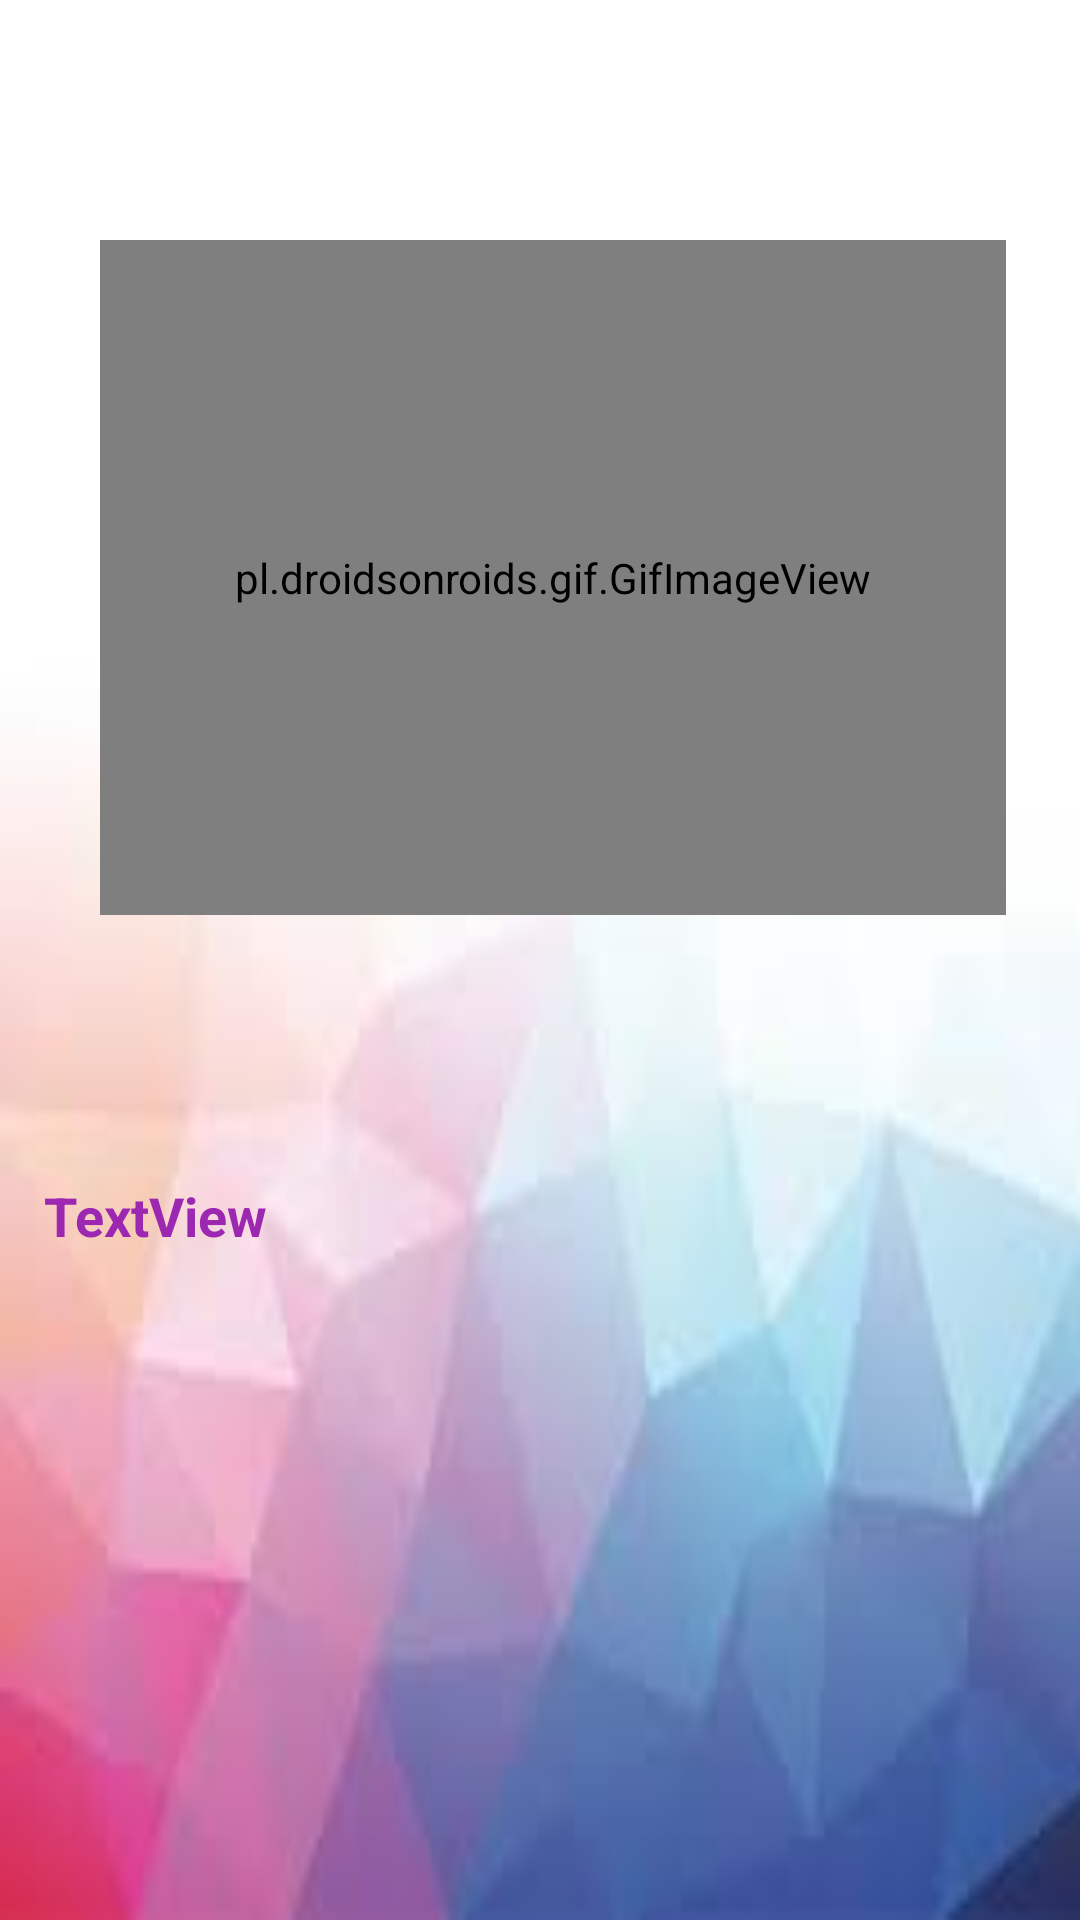

This screen was rendered from an Android layout file. Write that file and the resources it references.
<!-- AndroidManifest.xml: application theme Theme.JAVA_QUIZ -->
<!-- res/layout/activity_main3.xml -->
<?xml version="1.0" encoding="utf-8"?>
<androidx.constraintlayout.widget.ConstraintLayout xmlns:android="http://schemas.android.com/apk/res/android"
    xmlns:app="http://schemas.android.com/apk/res-auto"
    xmlns:tools="http://schemas.android.com/tools"
    android:layout_width="match_parent"
    android:layout_height="match_parent"
    android:background="@drawable/back2"
    tools:context=".MainActivity3">

    <pl.droidsonroids.gif.GifImageView
        android:id="@+id/gifImageView"
        android:layout_width="302dp"
        android:layout_height="225dp"
        android:layout_marginTop="80dp"
        android:src="@drawable/fail2"
        app:layout_constraintEnd_toEndOf="parent"
        app:layout_constraintHorizontal_bias="0.577"
        app:layout_constraintStart_toStartOf="parent"
        app:layout_constraintTop_toTopOf="parent" />

    <TextView
        android:id="@+id/textView3"
        android:layout_width="330dp"
        android:layout_height="82dp"
        android:layout_marginBottom="92dp"
        android:text="TextView"
        android:textColor="#9C27B0"
        android:textSize="18sp"
        android:textStyle="bold"
        app:layout_constraintBottom_toBottomOf="parent"
        app:layout_constraintEnd_toEndOf="parent"
        app:layout_constraintHorizontal_bias="0.493"
        app:layout_constraintStart_toStartOf="parent"
        app:layout_constraintTop_toBottomOf="@+id/gifImageView"
        app:layout_constraintVertical_bias="0.547" />

</androidx.constraintlayout.widget.ConstraintLayout>
<!-- resources referenced by this layout -->
<resources>
  <!-- drawable back2: jpg bitmap (drawable, 2568 bytes) -->
  <style name="Theme.JAVA_QUIZ" parent="Theme.MaterialComponents.DayNight.DarkActionBar">
          
          <item name="colorPrimary">@color/purple_500</item>
          <item name="colorPrimaryVariant">@color/purple_700</item>
          <item name="colorOnPrimary">@color/white</item>
          
          <item name="colorSecondary">@color/teal_200</item>
          <item name="colorSecondaryVariant">@color/teal_700</item>
          <item name="colorOnSecondary">@color/black</item>
          
          <item name="android:statusBarColor" tools:targetApi="l">?attr/colorPrimaryVariant</item>
          
      </style>
  <!-- not gathered from this repository: default colours our renderer supplied (Android Studio template values) -->
  <color name="purple_500">#FF6200EE</color>
  <color name="purple_700">#FF3700B3</color>
  <color name="teal_200">#FF03DAC5</color>
  <color name="teal_700">#FF018786</color>
  <color name="black">#FF000000</color>
  <color name="white">#FFFFFFFF</color>
</resources>
